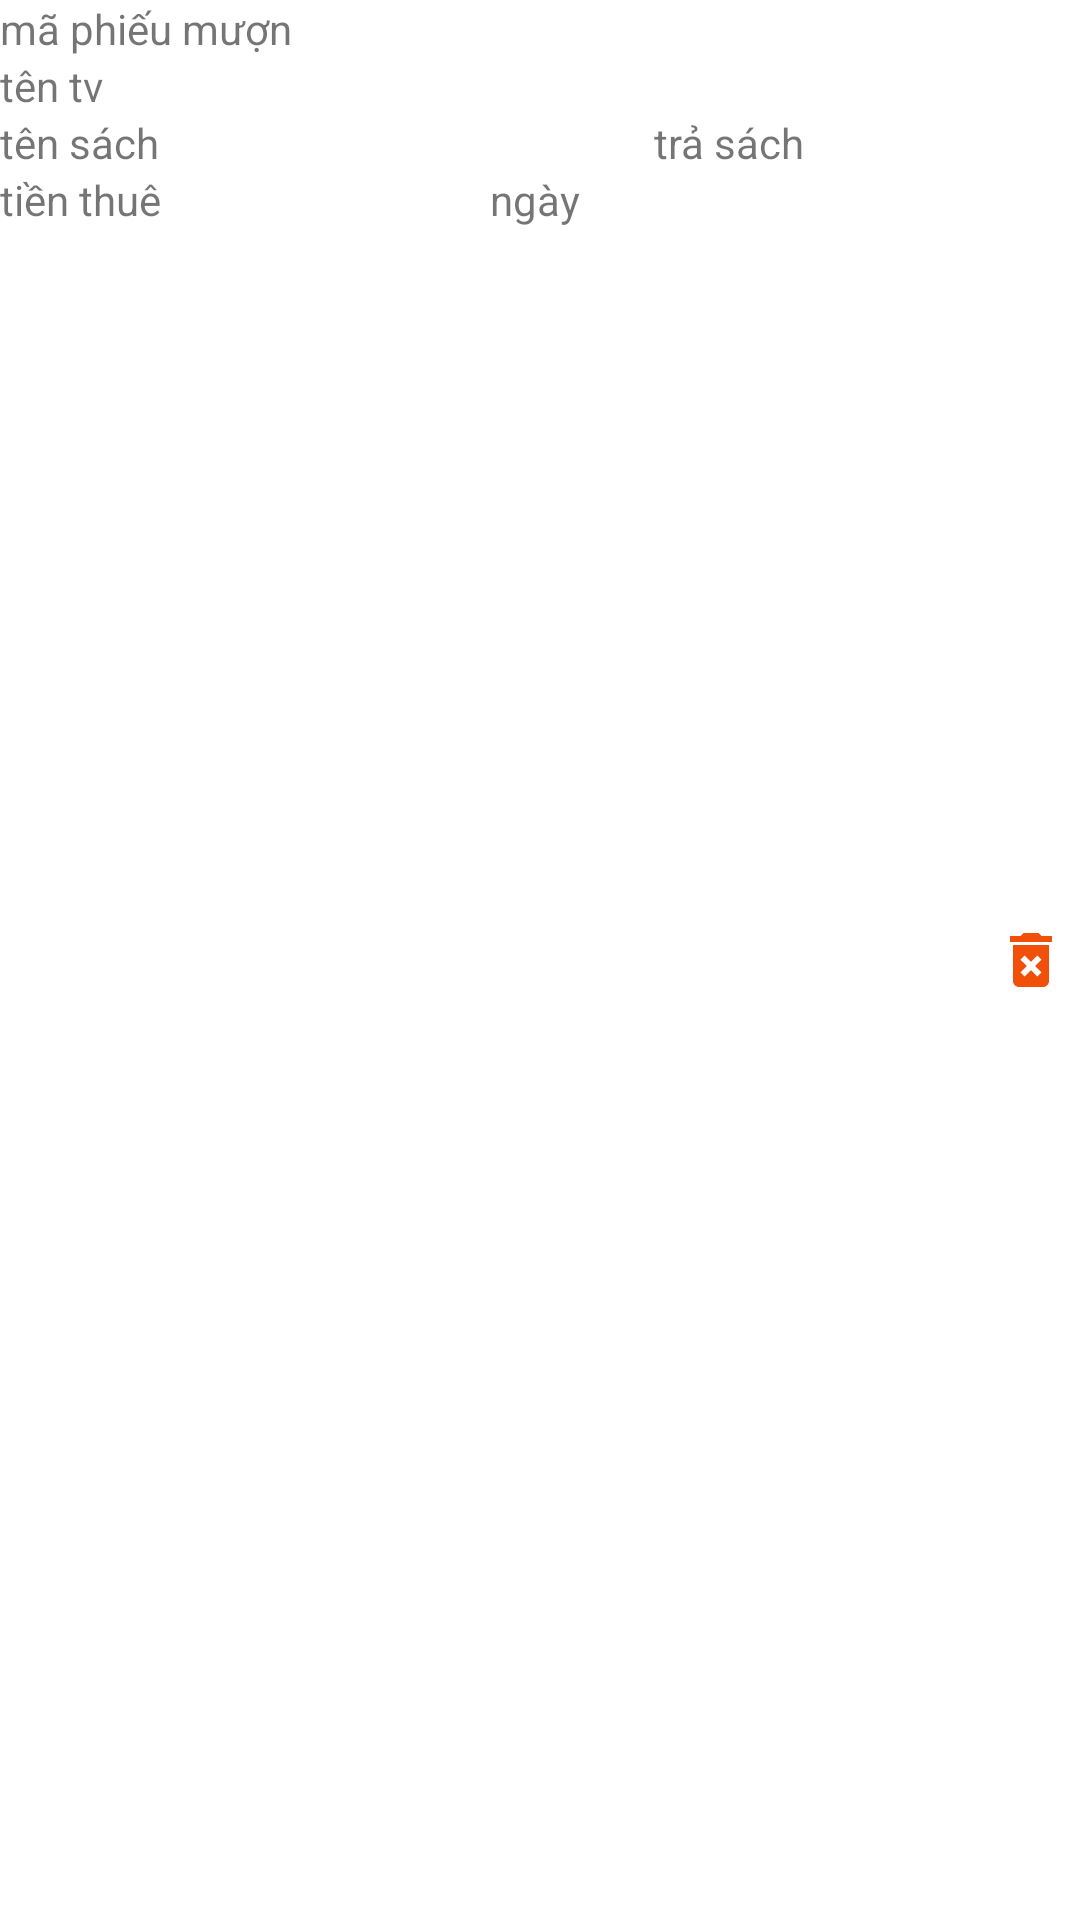

The Android layout XML behind this screen, and the referenced resources:
<!-- AndroidManifest.xml: application theme Theme.PHONGNVPH23556_MOB2041 -->
<!-- res/layout/phieumuon_item.xml -->
<?xml version="1.0" encoding="utf-8"?>
<LinearLayout xmlns:android="http://schemas.android.com/apk/res/android"
    android:layout_width="match_parent"
    android:layout_height="wrap_content"
    android:orientation="horizontal">

    <LinearLayout
        android:orientation="vertical"
        android:layout_width="0dp"
        android:layout_height="wrap_content"
        android:layout_weight="10">

        <TextView
            android:id="@+id/tv_maPM"
            android:layout_width="match_parent"
            android:layout_height="wrap_content"
            android:text="mã phiếu mượn" />

        <TextView
            android:id="@+id/tv_tenTV"
            android:layout_width="match_parent"
            android:layout_height="wrap_content"
            android:text="tên tv" />

        <LinearLayout
            android:layout_width="match_parent"
            android:layout_height="match_parent"
            android:orientation="horizontal">
        <TextView
            android:layout_width="0dp"
            android:layout_weight="2"
            android:text="tên sách"
            android:id="@+id/tvTenSach"
            android:layout_height="wrap_content"/>

            <TextView
                android:layout_width="0dp"
                android:layout_weight="1"
                android:text="trả sách"
                android:id="@+id/tvTraSach"
                android:layout_height="wrap_content"/>

        </LinearLayout>

        <LinearLayout
            android:orientation="horizontal"
            android:layout_width="match_parent"
            android:layout_height="wrap_content">

            <TextView
                android:layout_weight="1"
                android:id="@+id/tv_tienThue"
                android:text="tiền thuê"
                android:layout_width="0dp"
                android:layout_height="wrap_content"/>

            <TextView
                android:layout_weight="1"
                android:id="@+id/tv_tvNgayPm"
                android:text="ngày"
                android:layout_width="0dp"
                android:layout_height="wrap_content"/>
        </LinearLayout>

    </LinearLayout>

    <ImageView
        android:layout_gravity="center"
        android:src="@drawable/ic_baseline_delete_forever_24"
        android:layout_weight="1"
        android:id="@+id/img_deletePM"
        android:layout_width="0dp"
        android:layout_height="wrap_content"/>


</LinearLayout>
<!-- resources referenced by this layout -->
<resources>
  <!-- drawable ic_baseline_delete_forever_24 (drawable) -->
  <vector android:height="24dp" android:tint="#F1500B"
      android:viewportHeight="24" android:viewportWidth="24"
      android:width="24dp" xmlns:android="http://schemas.android.com/apk/res/android">
      <path android:fillColor="@android:color/white" android:pathData="M6,19c0,1.1 0.9,2 2,2h8c1.1,0 2,-0.9 2,-2L18,7L6,7v12zM8.46,11.88l1.41,-1.41L12,12.59l2.12,-2.12 1.41,1.41L13.41,14l2.12,2.12 -1.41,1.41L12,15.41l-2.12,2.12 -1.41,-1.41L10.59,14l-2.13,-2.12zM15.5,4l-1,-1h-5l-1,1L5,4v2h14L19,4z"/>
  </vector>
  <style name="Theme.PHONGNVPH23556_MOB2041" parent="Theme.MaterialComponents.DayNight.NoActionBar">
          
          <item name="colorPrimary">@color/purple_500</item>
          <item name="colorPrimaryVariant">@color/purple_700</item>
          <item name="colorOnPrimary">@color/white</item>
          
          <item name="colorSecondary">@color/teal_200</item>
          <item name="colorSecondaryVariant">@color/teal_700</item>
          <item name="colorOnSecondary">@color/black</item>
          
          <item name="android:statusBarColor" tools:targetApi="l">?attr/colorPrimaryVariant</item>
          
      </style>
  <!-- not gathered from this repository: default colours our renderer supplied (Android Studio template values) -->
  <color name="purple_500">#FF6200EE</color>
  <color name="purple_700">#FF3700B3</color>
  <color name="teal_200">#FF03DAC5</color>
  <color name="teal_700">#FF018786</color>
  <color name="black">#FF000000</color>
  <color name="white">#FFFFFFFF</color>
</resources>
